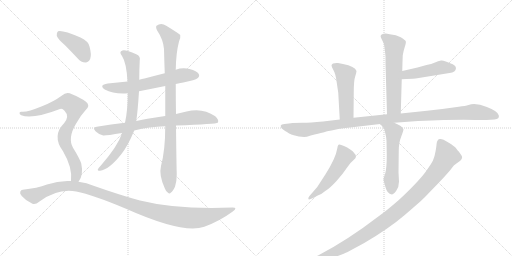
t = 0.00 s
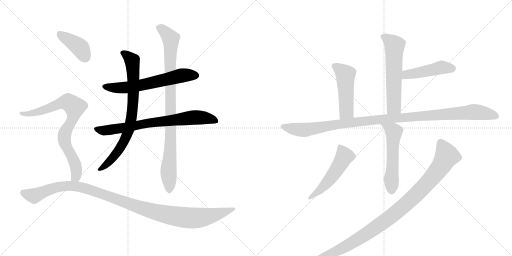
t = 2.36 s
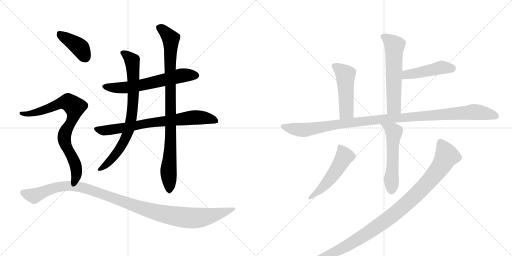
t = 4.72 s
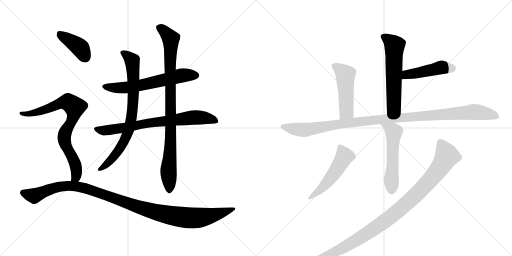
t = 7.09 s
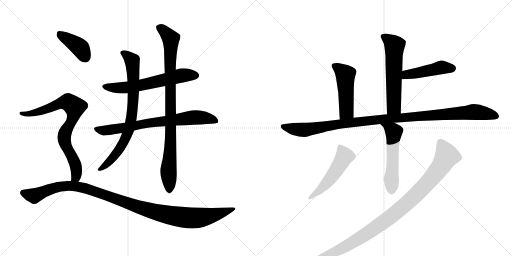
t = 9.45 s
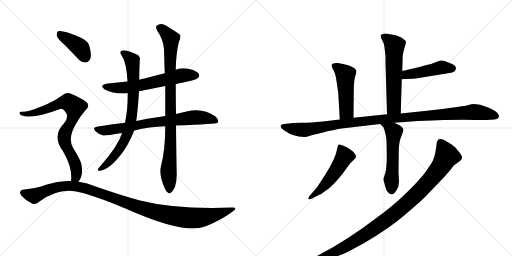
t = 11.81 s

The animated SVG that drew these frames (rendered in a browser with its animation timeline set to each time). Animation: 14 CSS @keyframes rules; one cycle of 11.81 s.

<svg version="1.1" viewBox="0 0 2048 1024" xmlns="http://www.w3.org/2000/svg">
  <g stroke="lightgray" stroke-dasharray="1,1" stroke-width="1" transform="scale(4, 4)">
    <line x1="0" y1="0" x2="256" y2="256"></line>
    <line x1="256" y1="0" x2="0" y2="256"></line>
    <line x1="128" y1="0" x2="128" y2="256"></line>
    <line x1="0" y1="128" x2="256" y2="128"></line>
    <line x1="256" y1="0" x2="512" y2="256"></line>
    <line x1="512" y1="0" x2="256" y2="256"></line>
    <line x1="384" y1="0" x2="384" y2="256"></line>
    <line x1="256" y1="128" x2="512" y2="128"></line>
  </g>
<g transform="scale(1, -1) translate(0, -850)">
   <style type="text/css">
    @keyframes keyframes0 {
      from {
       stroke: black;
       stroke-dashoffset: 622;
       stroke-width: 128;
       }
       67% {
       animation-timing-function: step-end;
       stroke: black;
       stroke-dashoffset: 0;
       stroke-width: 128;
       }
       to {
       stroke: black;
       stroke-width: 1024;
       }
       }
       #make-me-a-hanzi-animation-0 {
         animation: keyframes0 0.756185s both;
         animation-delay: 0.000000s;
         animation-timing-function: linear;
       }
    @keyframes keyframes1 {
      from {
       stroke: black;
       stroke-dashoffset: 748;
       stroke-width: 128;
       }
       71% {
       animation-timing-function: step-end;
       stroke: black;
       stroke-dashoffset: 0;
       stroke-width: 128;
       }
       to {
       stroke: black;
       stroke-width: 1024;
       }
       }
       #make-me-a-hanzi-animation-1 {
         animation: keyframes1 0.858724s both;
         animation-delay: 0.756185s;
         animation-timing-function: linear;
       }
    @keyframes keyframes2 {
      from {
       stroke: black;
       stroke-dashoffset: 782;
       stroke-width: 128;
       }
       72% {
       animation-timing-function: step-end;
       stroke: black;
       stroke-dashoffset: 0;
       stroke-width: 128;
       }
       to {
       stroke: black;
       stroke-width: 1024;
       }
       }
       #make-me-a-hanzi-animation-2 {
         animation: keyframes2 0.886393s both;
         animation-delay: 1.614909s;
         animation-timing-function: linear;
       }
    @keyframes keyframes3 {
      from {
       stroke: black;
       stroke-dashoffset: 924;
       stroke-width: 128;
       }
       75% {
       animation-timing-function: step-end;
       stroke: black;
       stroke-dashoffset: 0;
       stroke-width: 128;
       }
       to {
       stroke: black;
       stroke-width: 1024;
       }
       }
       #make-me-a-hanzi-animation-3 {
         animation: keyframes3 1.001953s both;
         animation-delay: 2.501302s;
         animation-timing-function: linear;
       }
    @keyframes keyframes4 {
      from {
       stroke: black;
       stroke-dashoffset: 401;
       stroke-width: 128;
       }
       57% {
       animation-timing-function: step-end;
       stroke: black;
       stroke-dashoffset: 0;
       stroke-width: 128;
       }
       to {
       stroke: black;
       stroke-width: 1024;
       }
       }
       #make-me-a-hanzi-animation-4 {
         animation: keyframes4 0.576335s both;
         animation-delay: 3.503255s;
         animation-timing-function: linear;
       }
    @keyframes keyframes5 {
      from {
       stroke: black;
       stroke-dashoffset: 796;
       stroke-width: 128;
       }
       72% {
       animation-timing-function: step-end;
       stroke: black;
       stroke-dashoffset: 0;
       stroke-width: 128;
       }
       to {
       stroke: black;
       stroke-width: 1024;
       }
       }
       #make-me-a-hanzi-animation-5 {
         animation: keyframes5 0.897786s both;
         animation-delay: 4.079590s;
         animation-timing-function: linear;
       }
    @keyframes keyframes6 {
      from {
       stroke: black;
       stroke-dashoffset: 1130;
       stroke-width: 128;
       }
       79% {
       animation-timing-function: step-end;
       stroke: black;
       stroke-dashoffset: 0;
       stroke-width: 128;
       }
       to {
       stroke: black;
       stroke-width: 1024;
       }
       }
       #make-me-a-hanzi-animation-6 {
         animation: keyframes6 1.169596s both;
         animation-delay: 4.977376s;
         animation-timing-function: linear;
       }
    @keyframes keyframes7 {
      from {
       stroke: black;
       stroke-dashoffset: 592;
       stroke-width: 128;
       }
       66% {
       animation-timing-function: step-end;
       stroke: black;
       stroke-dashoffset: 0;
       stroke-width: 128;
       }
       to {
       stroke: black;
       stroke-width: 1024;
       }
       }
       #make-me-a-hanzi-animation-7 {
         animation: keyframes7 0.731771s both;
         animation-delay: 6.146973s;
         animation-timing-function: linear;
       }
    @keyframes keyframes8 {
      from {
       stroke: black;
       stroke-dashoffset: 465;
       stroke-width: 128;
       }
       60% {
       animation-timing-function: step-end;
       stroke: black;
       stroke-dashoffset: 0;
       stroke-width: 128;
       }
       to {
       stroke: black;
       stroke-width: 1024;
       }
       }
       #make-me-a-hanzi-animation-8 {
         animation: keyframes8 0.628418s both;
         animation-delay: 6.878743s;
         animation-timing-function: linear;
       }
    @keyframes keyframes9 {
      from {
       stroke: black;
       stroke-dashoffset: 493;
       stroke-width: 128;
       }
       62% {
       animation-timing-function: step-end;
       stroke: black;
       stroke-dashoffset: 0;
       stroke-width: 128;
       }
       to {
       stroke: black;
       stroke-width: 1024;
       }
       }
       #make-me-a-hanzi-animation-9 {
         animation: keyframes9 0.651204s both;
         animation-delay: 7.507161s;
         animation-timing-function: linear;
       }
    @keyframes keyframes10 {
      from {
       stroke: black;
       stroke-dashoffset: 1114;
       stroke-width: 128;
       }
       78% {
       animation-timing-function: step-end;
       stroke: black;
       stroke-dashoffset: 0;
       stroke-width: 128;
       }
       to {
       stroke: black;
       stroke-width: 1024;
       }
       }
       #make-me-a-hanzi-animation-10 {
         animation: keyframes10 1.156576s both;
         animation-delay: 8.158366s;
         animation-timing-function: linear;
       }
    @keyframes keyframes11 {
      from {
       stroke: black;
       stroke-dashoffset: 551;
       stroke-width: 128;
       }
       64% {
       animation-timing-function: step-end;
       stroke: black;
       stroke-dashoffset: 0;
       stroke-width: 128;
       }
       to {
       stroke: black;
       stroke-width: 1024;
       }
       }
       #make-me-a-hanzi-animation-11 {
         animation: keyframes11 0.698405s both;
         animation-delay: 9.314941s;
         animation-timing-function: linear;
       }
    @keyframes keyframes12 {
      from {
       stroke: black;
       stroke-dashoffset: 516;
       stroke-width: 128;
       }
       63% {
       animation-timing-function: step-end;
       stroke: black;
       stroke-dashoffset: 0;
       stroke-width: 128;
       }
       to {
       stroke: black;
       stroke-width: 1024;
       }
       }
       #make-me-a-hanzi-animation-12 {
         animation: keyframes12 0.669922s both;
         animation-delay: 10.013346s;
         animation-timing-function: linear;
       }
    @keyframes keyframes13 {
      from {
       stroke: black;
       stroke-dashoffset: 1077;
       stroke-width: 128;
       }
       78% {
       animation-timing-function: step-end;
       stroke: black;
       stroke-dashoffset: 0;
       stroke-width: 128;
       }
       to {
       stroke: black;
       stroke-width: 1024;
       }
       }
       #make-me-a-hanzi-animation-13 {
         animation: keyframes13 1.126465s both;
         animation-delay: 10.683268s;
         animation-timing-function: linear;
       }
</style>
<path d="M 703 514 Q 716 518 733 520 Q 782 530 790 537 Q 800 544 795 554 Q 788 566 758 574 Q 730 581 703 571 L 659 557 Q 619 547 578 536 Q 568 535 557 531 L 510 524 Q 471 520 431 516 Q 394 510 419 492 Q 455 473 511 477 L 556 485 Q 607 495 661 506 L 703 514 Z" fill="lightgray"></path> 
<path d="M 704 348 Q 866 354 871 359 Q 871 360 872 361 Q 876 371 861 385 Q 810 421 746 404 Q 725 400 704 394 L 661 386 Q 577 374 545 366 L 500 359 Q 445 353 387 343 Q 368 340 382 325 Q 395 312 413 308 Q 423 307 488 318 L 537 328 Q 597 343 661 345 L 704 348 Z" fill="lightgray"></path> 
<path d="M 557 531 Q 557 570 559 608 Q 563 626 545 633 Q 502 652 490 648 Q 474 644 488 626 Q 506 599 510 524 L 511 477 Q 511 408 500 359 L 488 318 Q 487 317 487 314 Q 471 266 406 191 Q 394 178 391 172 Q 390 165 400 167 Q 436 171 485 233 Q 512 267 537 328 L 545 366 Q 551 405 556 485 L 557 531 Z" fill="lightgray"></path> 
<path d="M 644 186 Q 635 150 659 97 Q 665 81 672 79 Q 678 73 684 80 Q 691 84 700 103 Q 707 125 707 152 Q 706 179 704 348 L 704 394 Q 703 449 703 514 L 703 571 Q 704 638 716 684 Q 723 697 721 710 Q 714 717 665 747 Q 644 762 626 747 Q 622 743 628 729 Q 653 692 656 654 Q 657 609 659 557 L 661 506 Q 661 448 661 386 L 661 345 Q 661 249 644 186 Z" fill="lightgray"></path> 
<path d="M 259 670 Q 284 645 311 616 Q 324 600 342 600 Q 354 600 361 615 Q 367 631 358 664 Q 354 685 322 700 Q 249 731 232 725 Q 226 721 227 707 Q 231 694 259 670 Z" fill="lightgray"></path> 
<path d="M 314 123 Q 335 150 325 196 Q 318 217 292 259 Q 270 298 304 355 Q 323 389 342 409 Q 363 428 344 443 Q 323 459 288 473 Q 266 486 248 468 Q 214 443 168 425 Q 107 400 87 403 Q 80 404 78 399 Q 77 393 85 389 Q 128 371 240 414 Q 249 418 258 407 Q 279 385 257 358 Q 206 307 252 245 Q 291 179 284 126 C 282 96 299 97 314 123 Z" fill="lightgray"></path> 
<path d="M 284 126 Q 236 129 188 112 Q 149 97 91 91 Q 84 91 81 83 Q 78 76 87 66 Q 103 47 128 36 Q 140 29 158 44 Q 231 98 305 84 Q 371 71 504 15 Q 733 -87 817 -57 Q 878 -35 931 4 Q 953 20 930 20 Q 708 11 560 48 Q 479 70 377 106 Q 346 119 314 123 L 284 126 Z" fill="lightgray"></path> 
<path d="M 1603 396 L 1607 533 L 1609 566 L 1610 602 L 1611 629 Q 1613 643 1619 662 Q 1625 680 1623 685 Q 1621 690 1603 701 Q 1585 711 1559 713 L 1543 716 Q 1533 716 1529 713 Q 1525 710 1524 710 Q 1521 706 1524 699 L 1535 676 Q 1538 667 1542 624 L 1542 596 L 1548 393 C 1549 363 1602 366 1603 396 Z" fill="lightgray"></path> 
<path d="M 1607 533 L 1626 534 Q 1657 535 1669 537 L 1798 558 Q 1823 561 1824 578 Q 1824 586 1811 593 Q 1774 610 1764 608 Q 1753 606 1740 600 Q 1726 594 1706 590 L 1670 580 L 1609 566 C 1580 559 1577 531 1607 533 Z" fill="lightgray"></path> 
<path d="M 1414 379 L 1415 479 Q 1415 529 1421 545 Q 1426 561 1426 566 Q 1420 585 1372 594 L 1352 598 Q 1341 599 1332 596 Q 1326 592 1326 588 Q 1326 583 1334 569 Q 1342 555 1346 526 L 1353 479 L 1359 372 C 1361 342 1414 349 1414 379 Z" fill="lightgray"></path> 
<path d="M 1169 358 L 1164 357 L 1138 354 Q 1125 354 1123 348 Q 1121 338 1140.5 326 Q 1160 314 1165 312 Q 1170 310 1195 304 L 1217 302 Q 1225 302 1243 308 Q 1309 324 1309 325 Q 1359 335 1366 336 L 1521 354 L 1577 359 L 1672 366 Q 1837 373 1903 370 L 1946 370 L 1978 372 Q 1999 374 1995 389 Q 1993 405 1947.5 422.5 Q 1902 440 1874 430 Q 1862 426 1835 423 L 1769 414 L 1708 407 L 1603 396 L 1548 393 L 1414 379 L 1359 372 L 1292 364 Q 1240 359 1210 359 L 1169 358 Z" fill="lightgray"></path> 
<path d="M 1521 354 L 1534 341 Q 1536 337 1541 318 Q 1546 299 1546 286 L 1547 229 Q 1547 176 1541 157 Q 1534 138 1534 133 Q 1534 128 1542 101 Q 1549 74 1567 72 Q 1574 72 1585 87 Q 1596 102 1596 124 L 1594 161 L 1595 246 Q 1595 280 1605 304 Q 1614 328 1614 332 Q 1610 346 1577 359 C 1549 371 1500 375 1521 354 Z" fill="lightgray"></path> 
<path d="M 1237 65 Q 1232 59 1233.5 54 Q 1235 49 1252 58 L 1271 68 Q 1285 72 1301 86 Q 1321 99 1346 126.5 Q 1371 154 1385.5 176.5 Q 1400 199 1415.5 211 Q 1431 223 1418 236 Q 1412 246 1401 252 Q 1389 262 1376 266 Q 1358 275 1354 271 Q 1350 267 1349 256 Q 1343 218 1302 153 L 1269 102 L 1237 65 Z" fill="lightgray"></path> 
<path d="M 1746 272 Q 1746 266 1742 244 Q 1738 222 1734 214 Q 1731 202 1702 162.5 Q 1673 123 1593 48 Q 1546 7 1512 -17 Q 1391 -110 1274 -171 L 1228 -194 Q 1223 -196 1199 -208 L 1184 -214 Q 1177 -218 1179 -223 Q 1181 -228 1191 -226 L 1203 -223 L 1226 -219 Q 1239 -217 1307 -191 Q 1375 -165 1388.5 -158.5 Q 1402 -152 1457 -122 Q 1556 -64 1619 -10 Q 1682 44 1697 59 L 1755 119 Q 1796 163 1806 176.5 Q 1816 190 1823 194 L 1841 207 Q 1853 219 1846 228.5 Q 1839 238 1838.5 239 Q 1838 240 1836.5 242 Q 1835 244 1833 246 Q 1831 248 1825 256.5 Q 1819 265 1793.5 280.5 Q 1768 296 1760 294 Q 1748 294 1746 272 Z" fill="lightgray"></path> 
      <clipPath id="make-me-a-hanzi-clip-0">
      <path d="M 703 514 Q 716 518 733 520 Q 782 530 790 537 Q 800 544 795 554 Q 788 566 758 574 Q 730 581 703 571 L 659 557 Q 619 547 578 536 Q 568 535 557 531 L 510 524 Q 471 520 431 516 Q 394 510 419 492 Q 455 473 511 477 L 556 485 Q 607 495 661 506 L 703 514 Z" fill="lightgray"></path>
      </clipPath>
      <path clip-path="url(#make-me-a-hanzi-clip-0)" d="M 423 505 L 501 499 L 727 548 L 784 548 " fill="none" id="make-me-a-hanzi-animation-0" stroke-dasharray="494 988" stroke-linecap="round"></path>

      <clipPath id="make-me-a-hanzi-clip-1">
      <path d="M 704 348 Q 866 354 871 359 Q 871 360 872 361 Q 876 371 861 385 Q 810 421 746 404 Q 725 400 704 394 L 661 386 Q 577 374 545 366 L 500 359 Q 445 353 387 343 Q 368 340 382 325 Q 395 312 413 308 Q 423 307 488 318 L 537 328 Q 597 343 661 345 L 704 348 Z" fill="lightgray"></path>
      </clipPath>
      <path clip-path="url(#make-me-a-hanzi-clip-1)" d="M 385 334 L 435 329 L 601 359 L 785 381 L 845 374 L 869 361 " fill="none" id="make-me-a-hanzi-animation-1" stroke-dasharray="620 1240" stroke-linecap="round"></path>

      <clipPath id="make-me-a-hanzi-clip-2">
      <path d="M 557 531 Q 557 570 559 608 Q 563 626 545 633 Q 502 652 490 648 Q 474 644 488 626 Q 506 599 510 524 L 511 477 Q 511 408 500 359 L 488 318 Q 487 317 487 314 Q 471 266 406 191 Q 394 178 391 172 Q 390 165 400 167 Q 436 171 485 233 Q 512 267 537 328 L 545 366 Q 551 405 556 485 L 557 531 Z" fill="lightgray"></path>
      </clipPath>
      <path clip-path="url(#make-me-a-hanzi-clip-2)" d="M 492 637 L 512 626 L 530 602 L 534 477 L 521 351 L 502 296 L 466 235 L 431 196 L 398 173 " fill="none" id="make-me-a-hanzi-animation-2" stroke-dasharray="654 1308" stroke-linecap="round"></path>

      <clipPath id="make-me-a-hanzi-clip-3">
      <path d="M 644 186 Q 635 150 659 97 Q 665 81 672 79 Q 678 73 684 80 Q 691 84 700 103 Q 707 125 707 152 Q 706 179 704 348 L 704 394 Q 703 449 703 514 L 703 571 Q 704 638 716 684 Q 723 697 721 710 Q 714 717 665 747 Q 644 762 626 747 Q 622 743 628 729 Q 653 692 656 654 Q 657 609 659 557 L 661 506 Q 661 448 661 386 L 661 345 Q 661 249 644 186 Z" fill="lightgray"></path>
      </clipPath>
      <path clip-path="url(#make-me-a-hanzi-clip-3)" d="M 637 741 L 683 695 L 684 311 L 674 175 L 677 92 " fill="none" id="make-me-a-hanzi-animation-3" stroke-dasharray="796 1592" stroke-linecap="round"></path>

      <clipPath id="make-me-a-hanzi-clip-4">
      <path d="M 259 670 Q 284 645 311 616 Q 324 600 342 600 Q 354 600 361 615 Q 367 631 358 664 Q 354 685 322 700 Q 249 731 232 725 Q 226 721 227 707 Q 231 694 259 670 Z" fill="lightgray"></path>
      </clipPath>
      <path clip-path="url(#make-me-a-hanzi-clip-4)" d="M 237 717 L 319 660 L 341 621 " fill="none" id="make-me-a-hanzi-animation-4" stroke-dasharray="273 546" stroke-linecap="round"></path>

      <clipPath id="make-me-a-hanzi-clip-5">
      <path d="M 314 123 Q 335 150 325 196 Q 318 217 292 259 Q 270 298 304 355 Q 323 389 342 409 Q 363 428 344 443 Q 323 459 288 473 Q 266 486 248 468 Q 214 443 168 425 Q 107 400 87 403 Q 80 404 78 399 Q 77 393 85 389 Q 128 371 240 414 Q 249 418 258 407 Q 279 385 257 358 Q 206 307 252 245 Q 291 179 284 126 C 282 96 299 97 314 123 Z" fill="lightgray"></path>
      </clipPath>
      <path clip-path="url(#make-me-a-hanzi-clip-5)" d="M 85 396 L 151 401 L 258 441 L 272 442 L 296 425 L 294 388 L 259 316 L 257 299 L 265 264 L 304 180 L 304 143 L 292 132 " fill="none" id="make-me-a-hanzi-animation-5" stroke-dasharray="668 1336" stroke-linecap="round"></path>

      <clipPath id="make-me-a-hanzi-clip-6">
      <path d="M 284 126 Q 236 129 188 112 Q 149 97 91 91 Q 84 91 81 83 Q 78 76 87 66 Q 103 47 128 36 Q 140 29 158 44 Q 231 98 305 84 Q 371 71 504 15 Q 733 -87 817 -57 Q 878 -35 931 4 Q 953 20 930 20 Q 708 11 560 48 Q 479 70 377 106 Q 346 119 314 123 L 284 126 Z" fill="lightgray"></path>
      </clipPath>
      <path clip-path="url(#make-me-a-hanzi-clip-6)" d="M 92 79 L 136 66 L 226 102 L 305 105 L 379 85 L 587 11 L 676 -11 L 765 -22 L 824 -17 L 934 12 " fill="none" id="make-me-a-hanzi-animation-6" stroke-dasharray="1002 2004" stroke-linecap="round"></path>

      <clipPath id="make-me-a-hanzi-clip-7">
      <path d="M 1603 396 L 1607 533 L 1609 566 L 1610 602 L 1611 629 Q 1613 643 1619 662 Q 1625 680 1623 685 Q 1621 690 1603 701 Q 1585 711 1559 713 L 1543 716 Q 1533 716 1529 713 Q 1525 710 1524 710 Q 1521 706 1524 699 L 1535 676 Q 1538 667 1542 624 L 1542 596 L 1548 393 C 1549 363 1602 366 1603 396 Z" fill="lightgray"></path>
      </clipPath>
      <path clip-path="url(#make-me-a-hanzi-clip-7)" d="M 1531 705 L 1578 667 L 1576 423 L 1554 401 " fill="none" id="make-me-a-hanzi-animation-7" stroke-dasharray="464 928" stroke-linecap="round"></path>

      <clipPath id="make-me-a-hanzi-clip-8">
      <path d="M 1607 533 L 1626 534 Q 1657 535 1669 537 L 1798 558 Q 1823 561 1824 578 Q 1824 586 1811 593 Q 1774 610 1764 608 Q 1753 606 1740 600 Q 1726 594 1706 590 L 1670 580 L 1609 566 C 1580 559 1577 531 1607 533 Z" fill="lightgray"></path>
      </clipPath>
      <path clip-path="url(#make-me-a-hanzi-clip-8)" d="M 1611 538 L 1626 552 L 1769 581 L 1811 577 " fill="none" id="make-me-a-hanzi-animation-8" stroke-dasharray="337 674" stroke-linecap="round"></path>

      <clipPath id="make-me-a-hanzi-clip-9">
      <path d="M 1414 379 L 1415 479 Q 1415 529 1421 545 Q 1426 561 1426 566 Q 1420 585 1372 594 L 1352 598 Q 1341 599 1332 596 Q 1326 592 1326 588 Q 1326 583 1334 569 Q 1342 555 1346 526 L 1353 479 L 1359 372 C 1361 342 1414 349 1414 379 Z" fill="lightgray"></path>
      </clipPath>
      <path clip-path="url(#make-me-a-hanzi-clip-9)" d="M 1336 587 L 1382 551 L 1386 404 L 1365 380 " fill="none" id="make-me-a-hanzi-animation-9" stroke-dasharray="365 730" stroke-linecap="round"></path>

      <clipPath id="make-me-a-hanzi-clip-10">
      <path d="M 1169 358 L 1164 357 L 1138 354 Q 1125 354 1123 348 Q 1121 338 1140.5 326 Q 1160 314 1165 312 Q 1170 310 1195 304 L 1217 302 Q 1225 302 1243 308 Q 1309 324 1309 325 Q 1359 335 1366 336 L 1521 354 L 1577 359 L 1672 366 Q 1837 373 1903 370 L 1946 370 L 1978 372 Q 1999 374 1995 389 Q 1993 405 1947.5 422.5 Q 1902 440 1874 430 Q 1862 426 1835 423 L 1769 414 L 1708 407 L 1603 396 L 1548 393 L 1414 379 L 1359 372 L 1292 364 Q 1240 359 1210 359 L 1169 358 Z" fill="lightgray"></path>
      </clipPath>
      <path clip-path="url(#make-me-a-hanzi-clip-10)" d="M 1131 345 L 1214 331 L 1438 364 L 1887 402 L 1948 396 L 1982 385 " fill="none" id="make-me-a-hanzi-animation-10" stroke-dasharray="986 1972" stroke-linecap="round"></path>

      <clipPath id="make-me-a-hanzi-clip-11">
      <path d="M 1521 354 L 1534 341 Q 1536 337 1541 318 Q 1546 299 1546 286 L 1547 229 Q 1547 176 1541 157 Q 1534 138 1534 133 Q 1534 128 1542 101 Q 1549 74 1567 72 Q 1574 72 1585 87 Q 1596 102 1596 124 L 1594 161 L 1595 246 Q 1595 280 1605 304 Q 1614 328 1614 332 Q 1610 346 1577 359 C 1549 371 1500 375 1521 354 Z" fill="lightgray"></path>
      </clipPath>
      <path clip-path="url(#make-me-a-hanzi-clip-11)" d="M 1528 355 L 1573 326 L 1575 319 L 1566 85 " fill="none" id="make-me-a-hanzi-animation-11" stroke-dasharray="423 846" stroke-linecap="round"></path>

      <clipPath id="make-me-a-hanzi-clip-12">
      <path d="M 1237 65 Q 1232 59 1233.5 54 Q 1235 49 1252 58 L 1271 68 Q 1285 72 1301 86 Q 1321 99 1346 126.5 Q 1371 154 1385.5 176.5 Q 1400 199 1415.5 211 Q 1431 223 1418 236 Q 1412 246 1401 252 Q 1389 262 1376 266 Q 1358 275 1354 271 Q 1350 267 1349 256 Q 1343 218 1302 153 L 1269 102 L 1237 65 Z" fill="lightgray"></path>
      </clipPath>
      <path clip-path="url(#make-me-a-hanzi-clip-12)" d="M 1359 261 L 1378 225 L 1365 201 L 1295 105 L 1238 59 " fill="none" id="make-me-a-hanzi-animation-12" stroke-dasharray="388 776" stroke-linecap="round"></path>

      <clipPath id="make-me-a-hanzi-clip-13">
      <path d="M 1746 272 Q 1746 266 1742 244 Q 1738 222 1734 214 Q 1731 202 1702 162.5 Q 1673 123 1593 48 Q 1546 7 1512 -17 Q 1391 -110 1274 -171 L 1228 -194 Q 1223 -196 1199 -208 L 1184 -214 Q 1177 -218 1179 -223 Q 1181 -228 1191 -226 L 1203 -223 L 1226 -219 Q 1239 -217 1307 -191 Q 1375 -165 1388.5 -158.5 Q 1402 -152 1457 -122 Q 1556 -64 1619 -10 Q 1682 44 1697 59 L 1755 119 Q 1796 163 1806 176.5 Q 1816 190 1823 194 L 1841 207 Q 1853 219 1846 228.5 Q 1839 238 1838.5 239 Q 1838 240 1836.5 242 Q 1835 244 1833 246 Q 1831 248 1825 256.5 Q 1819 265 1793.5 280.5 Q 1768 296 1760 294 Q 1748 294 1746 272 Z" fill="lightgray"></path>
      </clipPath>
      <path clip-path="url(#make-me-a-hanzi-clip-13)" d="M 1762 279 L 1786 231 L 1772 198 L 1698 106 L 1606 19 L 1506 -59 L 1417 -117 L 1312 -172 L 1186 -221 " fill="none" id="make-me-a-hanzi-animation-13" stroke-dasharray="949 1898" stroke-linecap="round"></path>

</g>
</svg>
